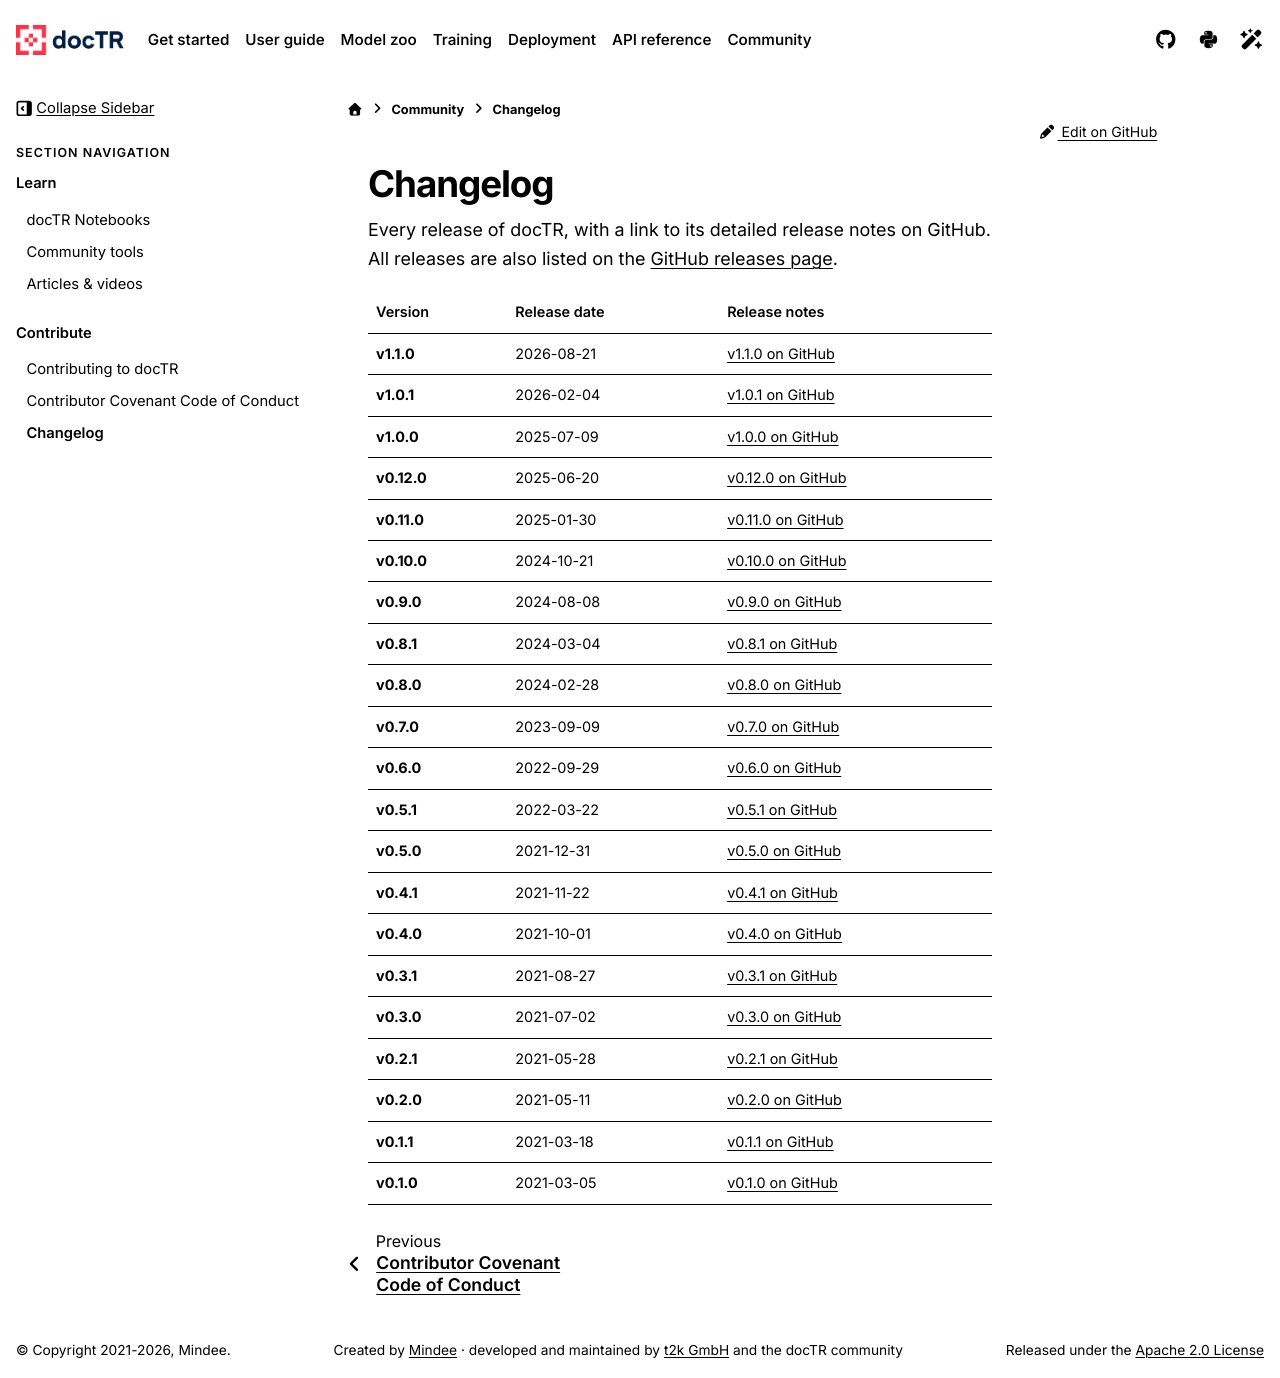

repository: mindee/doctr · page: changelog.html · generator: sphinx

# Changelog

Every release of docTR, with a link to its detailed release notes on GitHub. All releases are also listed on the [GitHub releases page](https://github.com/mindee/doctr/releases).

| Version | Release date | Release notes |
| --- | --- | --- |
| **v1.2.0** | 2026-11-24 | [v1.2.0 on GitHub](https://github.com/mindee/doctr/releases/tag/v1.2.0) |
| **v1.1.0** | 2026-08-21 | [v1.1.0 on GitHub](https://github.com/mindee/doctr/releases/tag/v1.1.0) |
| **v1.0.1** | 2026-02-04 | [v1.0.1 on GitHub](https://github.com/mindee/doctr/releases/tag/v1.0.1) |
| **v1.0.0** | 2025-07-09 | [v1.0.0 on GitHub](https://github.com/mindee/doctr/releases/tag/v1.0.0) |
| **v0.12.0** | 2025-06-20 | [v0.12.0 on GitHub](https://github.com/mindee/doctr/releases/tag/v0.12.0) |
| **v0.11.0** | 2025-01-30 | [v0.11.0 on GitHub](https://github.com/mindee/doctr/releases/tag/v0.11.0) |
| **v0.10.0** | 2024-10-21 | [v0.10.0 on GitHub](https://github.com/mindee/doctr/releases/tag/v0.10.0) |
| **v0.9.0** | 2024-08-08 | [v0.9.0 on GitHub](https://github.com/mindee/doctr/releases/tag/v0.9.0) |
| **v0.8.1** | 2024-03-04 | [v0.8.1 on GitHub](https://github.com/mindee/doctr/releases/tag/v0.8.1) |
| **v0.8.0** | 2024-02-28 | [v0.8.0 on GitHub](https://github.com/mindee/doctr/releases/tag/v0.8.0) |
| **v0.7.0** | 2023-09-09 | [v0.7.0 on GitHub](https://github.com/mindee/doctr/releases/tag/v0.7.0) |
| **v0.6.0** | 2022-09-29 | [v0.6.0 on GitHub](https://github.com/mindee/doctr/releases/tag/v0.6.0) |
| **v0.5.1** | 2022-03-22 | [v0.5.1 on GitHub](https://github.com/mindee/doctr/releases/tag/v0.5.1) |
| **v0.5.0** | 2021-12-31 | [v0.5.0 on GitHub](https://github.com/mindee/doctr/releases/tag/v0.5.0) |
| **v0.4.1** | 2021-11-22 | [v0.4.1 on GitHub](https://github.com/mindee/doctr/releases/tag/v0.4.1) |
| **v0.4.0** | 2021-10-01 | [v0.4.0 on GitHub](https://github.com/mindee/doctr/releases/tag/v0.4.0) |
| **v0.3.1** | 2021-08-27 | [v0.3.1 on GitHub](https://github.com/mindee/doctr/releases/tag/v0.3.1) |
| **v0.3.0** | 2021-07-02 | [v0.3.0 on GitHub](https://github.com/mindee/doctr/releases/tag/v0.3.0) |
| **v0.2.1** | 2021-05-28 | [v0.2.1 on GitHub](https://github.com/mindee/doctr/releases/tag/v0.2.1) |
| **v0.2.0** | 2021-05-11 | [v0.2.0 on GitHub](https://github.com/mindee/doctr/releases/tag/v0.2.0) |
| **v0.1.1** | 2021-03-18 | [v0.1.1 on GitHub](https://github.com/mindee/doctr/releases/tag/v0.1.1) |
| **v0.1.0** | 2021-03-05 | [v0.1.0 on GitHub](https://github.com/mindee/doctr/releases/tag/v0.1.0) |
